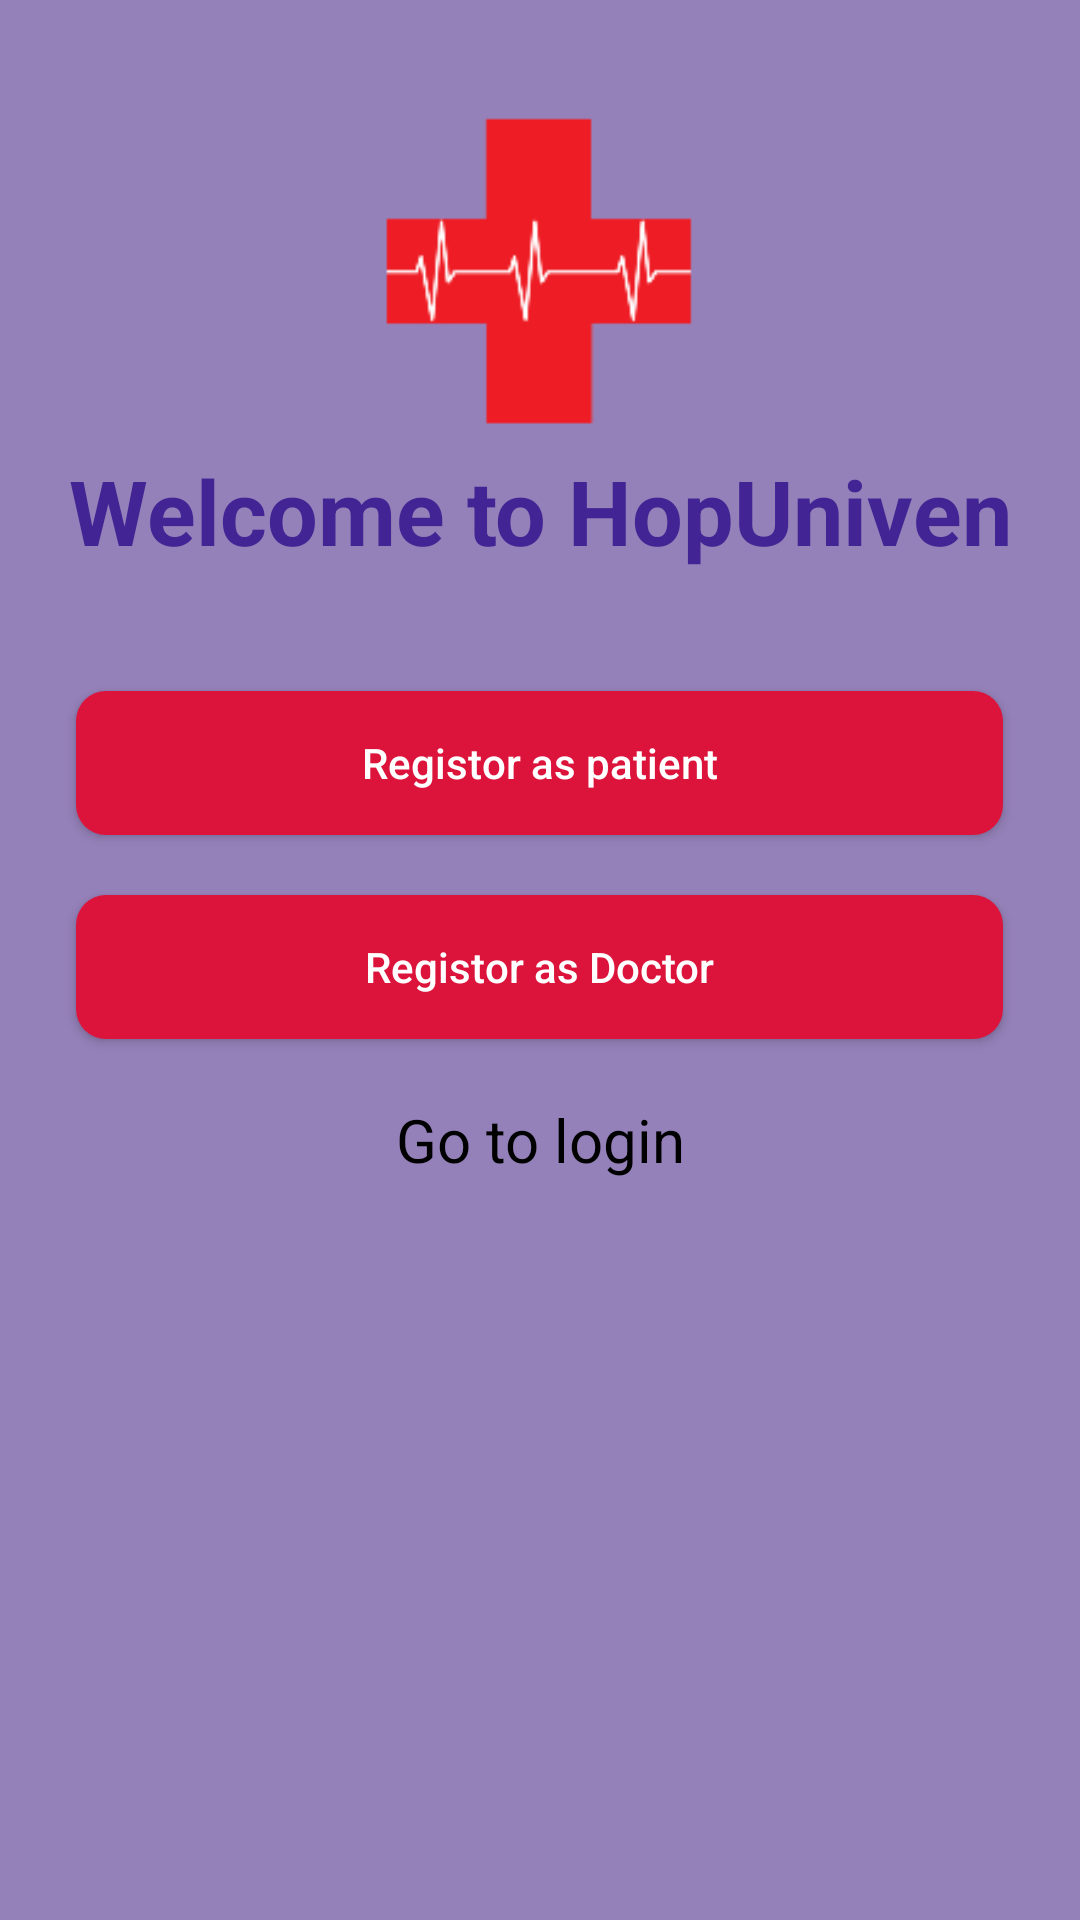

The Android layout XML behind this screen, and the referenced resources:
<!-- AndroidManifest.xml: application theme Theme.MyHospital -->
<!-- res/layout/registration.xml -->
<?xml version="1.0" encoding="utf-8"?>
<ScrollView xmlns:android="http://schemas.android.com/apk/res/android"
    xmlns:app="http://schemas.android.com/apk/res-auto"
    xmlns:tools="http://schemas.android.com/tools"
    android:layout_width="match_parent"
    android:layout_height="match_parent"
    android:background="#9581B9"
    tools:context=".Registration">

    <LinearLayout
        android:layout_width="match_parent"
        android:layout_height="wrap_content"
        android:orientation="vertical">

        <ImageView
            android:id="@+id/log"
            android:layout_width="150dp"
            android:layout_height="150dp"
            android:layout_gravity="center"
            android:paddingTop="30dp"
            android:src="@drawable/plus" />

        <TextView
            android:id="@+id/title"
            android:layout_width="match_parent"
            android:layout_height="wrap_content"
            android:layout_gravity="center"
            android:text="@string/welcomeMsg"
            android:textAlignment="center"
            android:textColor="#422494"
            android:textSize="30sp"
            android:textStyle="bold" />

        <LinearLayout
            android:layout_width="match_parent"
            android:layout_height="wrap_content"
            android:layout_marginTop="20dp"
            android:layout_marginBottom="20dp"
            android:orientation="vertical">


            <Button
                android:id="@+id/regPatient"
                android:layout_width="309dp"
                android:layout_height="wrap_content"
                android:layout_gravity="center"
                android:layout_marginTop="20dp"
                android:background="@drawable/buttoncolorbackground"
                android:text="Registor as patient"
                android:textAllCaps="false"
                android:textColor="#fff"
                android:shadowColor="#CAA5D0"
                app:strokeColor="#391B1B" />

            <Button
                android:id="@+id/regDoctor"
                android:layout_width="309dp"
                android:layout_height="wrap_content"
                android:layout_gravity="center"
                android:layout_marginTop="20dp"
                android:background="@drawable/buttoncolorbackground"
                android:text="Registor as Doctor"
                android:shadowColor="#CAA5D0"
                android:textAllCaps="false"
                android:textColor="#fff"
                app:rippleColor="#00396A9B"
                app:strokeColor="#391B1B" />


            <TextView
                android:id="@+id/tvbackLog"
                android:layout_width="match_parent"
                android:layout_height="wrap_content"
                android:layout_gravity="center"
                android:layout_marginTop="20dp"
                android:gravity="center"
                android:text="Go to login"
                android:textAlignment="center"
                android:textAllCaps="false"
                android:textColor="#000"
                android:textSize="20sp" />


        </LinearLayout>


    </LinearLayout>

</ScrollView>
<!-- resources referenced by this layout -->
<resources>
  <!-- drawable buttoncolorbackground (drawable) -->
  <?xml version="1.0" encoding="utf-8"?>
  <shape xmlns:android="http://schemas.android.com/apk/res/android">
      <solid
          android:color="#DC143C"/>
      <corners
          android:radius="10dp"/>
  
  </shape>
  <!-- drawable plus: png bitmap (drawable, 4409 bytes) -->
  <string name="welcomeMsg">Welcome to HopUniven</string>
  <style name="Theme.MyHospital" parent="Theme.MaterialComponents.Light.NoActionBar">
          
          <item name="colorPrimary">@color/purple_500</item>
          <item name="colorPrimaryVariant">@color/purple_700</item>
          <item name="colorOnPrimary">@color/white</item>
  
          
          <item name="colorSecondary">@color/teal_200</item>
          <item name="colorSecondaryVariant">@color/teal_700</item>
          <item name="colorOnSecondary">@color/black</item>
          
          <item name="android:statusBarColor">?attr/colorPrimaryVariant</item>
          
      </style>
  <!-- not gathered from this repository: default colours our renderer supplied (Android Studio template values) -->
  <color name="purple_500">#FF6200EE</color>
  <color name="purple_700">#FF3700B3</color>
  <color name="teal_200">#FF03DAC5</color>
  <color name="teal_700">#FF018786</color>
  <color name="black">#FF000000</color>
  <color name="white">#FFFFFFFF</color>
</resources>
